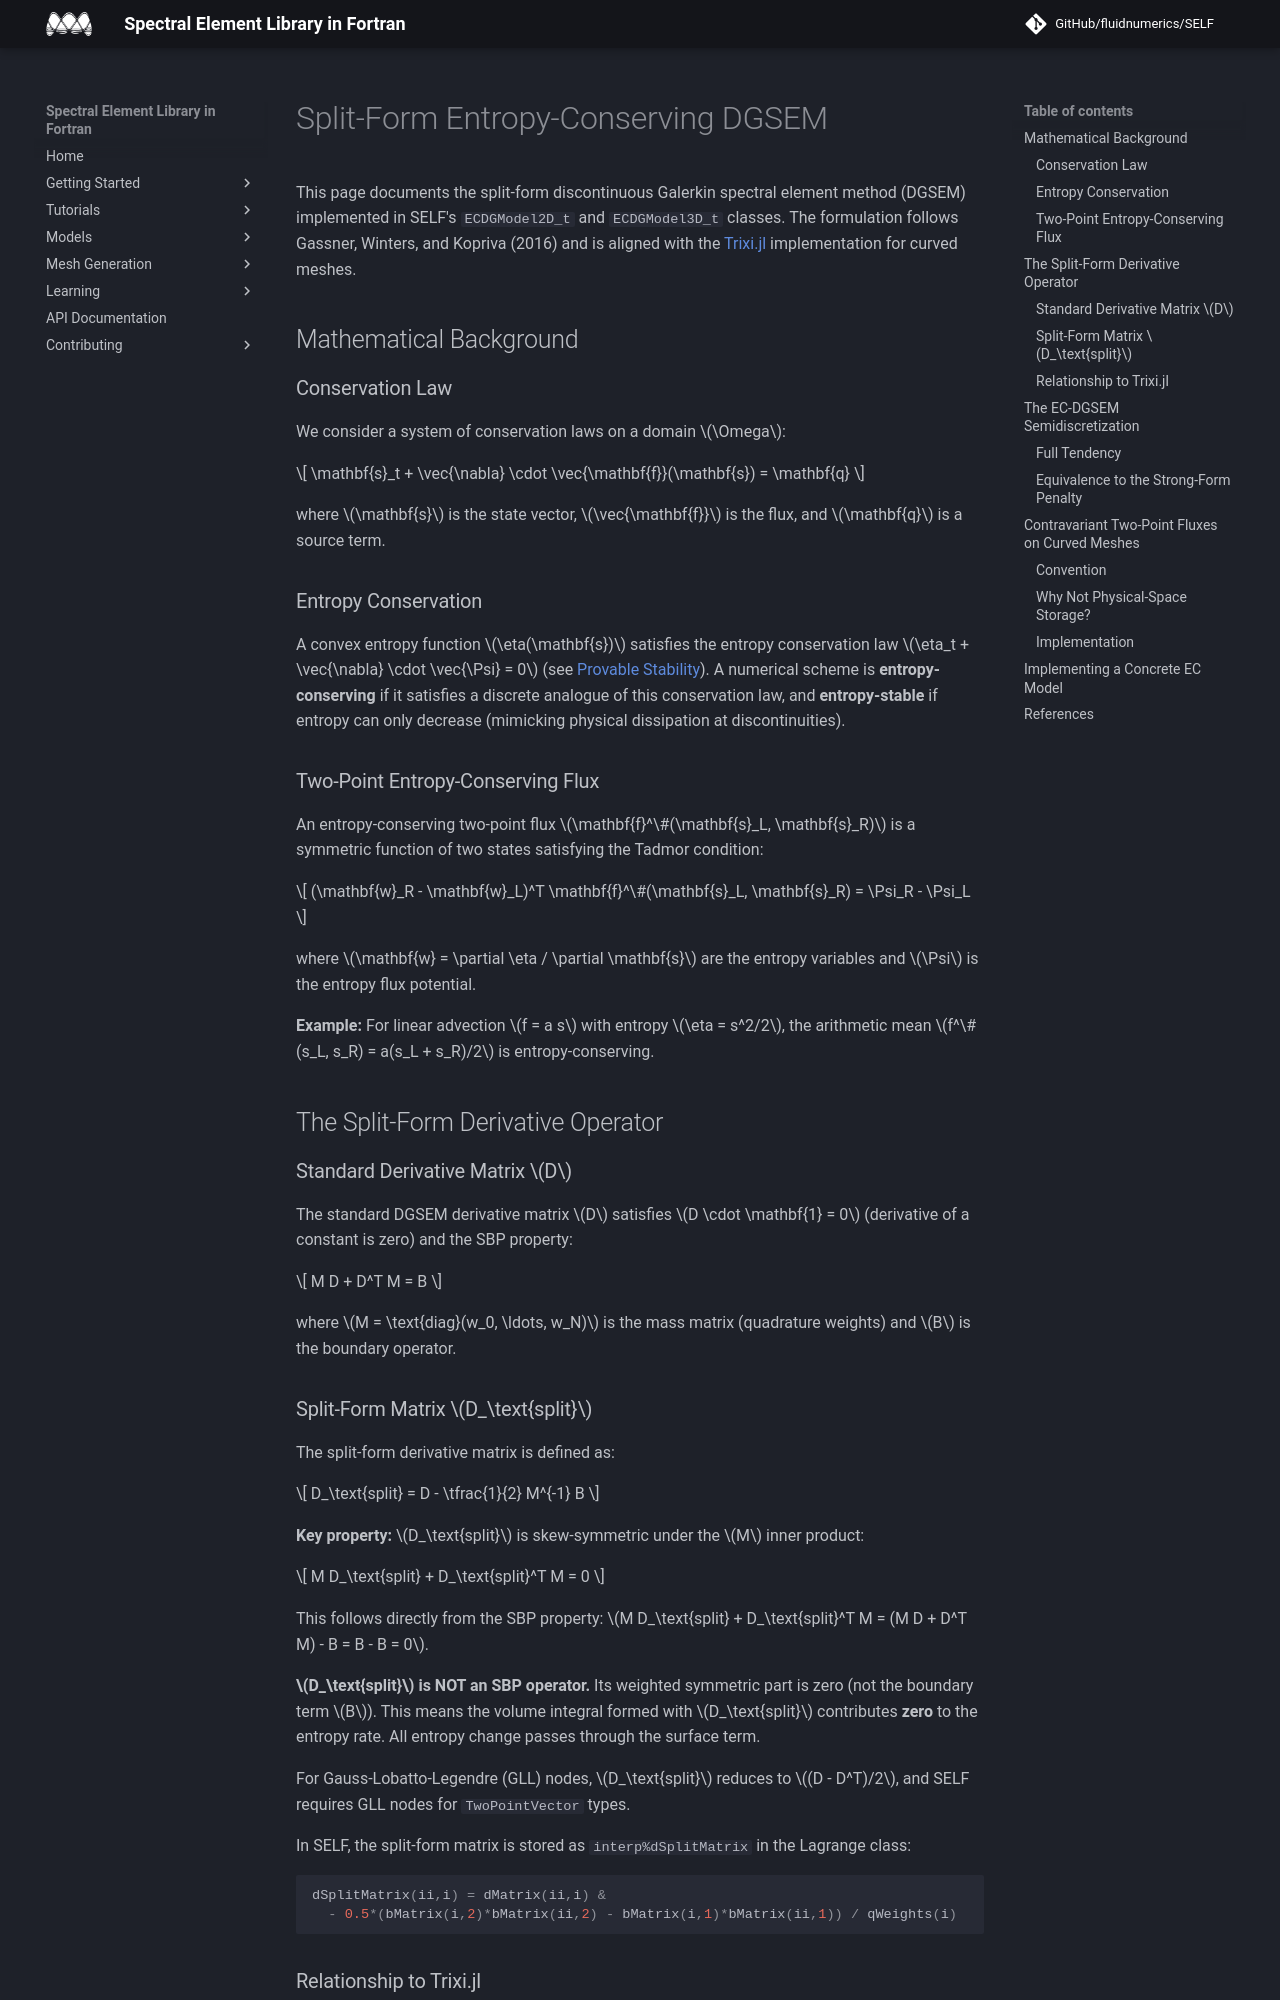

repository: FluidNumerics/SELF · page: Learning/SplitFormDGSEM/index.html · generator: jekyll

# Split-Form Entropy-Conserving DGSEM

This page documents the split-form discontinuous Galerkin spectral element method (DGSEM) implemented in SELF's `ECDGModel2D_t` and `ECDGModel3D_t` classes. The formulation follows Gassner, Winters, and Kopriva (2016) and is aligned with the [Trixi.jl](https://github.com/trixi-framework/Trixi.jl) implementation for curved meshes.

## Mathematical Background

### Conservation Law
We consider a system of conservation laws on a domain $\Omega$:

$$
\mathbf{s}_t + \vec{\nabla} \cdot \vec{\mathbf{f}}(\mathbf{s}) = \mathbf{q}
$$

where $\mathbf{s}$ is the state vector, $\vec{\mathbf{f}}$ is the flux, and $\mathbf{q}$ is a source term.

### Entropy Conservation
A convex entropy function $\eta(\mathbf{s})$ satisfies the entropy conservation law $\eta_t + \vec{\nabla} \cdot \vec{\Psi} = 0$ (see [Provable Stability](ProvableStability.md)). A numerical scheme is **entropy-conserving** if it satisfies a discrete analogue of this conservation law, and **entropy-stable** if entropy can only decrease (mimicking physical dissipation at discontinuities).

### Two-Point Entropy-Conserving Flux
An entropy-conserving two-point flux $\mathbf{f}^\#(\mathbf{s}_L, \mathbf{s}_R)$ is a symmetric function of two states satisfying the Tadmor condition:

$$
(\mathbf{w}_R - \mathbf{w}_L)^T \mathbf{f}^\#(\mathbf{s}_L, \mathbf{s}_R) = \Psi_R - \Psi_L
$$

where $\mathbf{w} = \partial \eta / \partial \mathbf{s}$ are the entropy variables and $\Psi$ is the entropy flux potential.

**Example:** For linear advection $f = a s$ with entropy $\eta = s^2/2$, the arithmetic mean $f^\#(s_L, s_R) = a(s_L + s_R)/2$ is entropy-conserving.

## The Split-Form Derivative Operator

### Standard Derivative Matrix $D$
The standard DGSEM derivative matrix $D$ satisfies $D \cdot \mathbf{1} = 0$ (derivative of a constant is zero) and the SBP property:

$$
M D + D^T M = B
$$

where $M = \text{diag}(w_0, \ldots, w_N)$ is the mass matrix (quadrature weights) and $B$ is the boundary operator.

### Split-Form Matrix $D_\text{split}$
The split-form derivative matrix is defined as:

$$
D_\text{split} = D - \tfrac{1}{2} M^{-1} B
$$

**Key property:** $D_\text{split}$ is skew-symmetric under the $M$ inner product:

$$
M D_\text{split} + D_\text{split}^T M = 0
$$

This follows directly from the SBP property: $M D_\text{split} + D_\text{split}^T M = (M D + D^T M) - B = B - B = 0$.

**$D_\text{split}$ is NOT an SBP operator.** Its weighted symmetric part is zero (not the boundary term $B$). This means the volume integral formed with $D_\text{split}$ contributes **zero** to the entropy rate. All entropy change passes through the surface term.

For Gauss-Lobatto-Legendre (GLL) nodes, $D_\text{split}$ reduces to $(D - D^T)/2$, and SELF requires GLL nodes for `TwoPointVector` types.

In SELF, the split-form matrix is stored as `interp%dSplitMatrix` in the Lagrange class:

```fortran
dSplitMatrix(ii,i) = dMatrix(ii,i) &
  - 0.5*(bMatrix(i,2)*bMatrix(ii,2) - bMatrix(i,1)*bMatrix(ii,1)) / qWeights(i)
```
